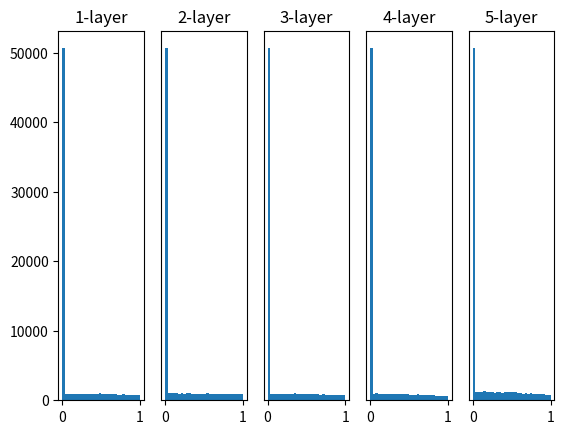

This figure's Python source:
# coding: utf-8
import numpy as np
import matplotlib.pyplot as plt


def sigmoid(x):
    return 1 / (1 + np.exp(-x))


def ReLU(x):
    return np.maximum(0, x)


def tanh(x):
    return np.tanh(x)


input_data = np.random.randn(1000, 100)  # 1000個のデータ
node_num = 100  # 各隠れ層のノード（ニューロン）の数
hidden_layer_size = 5  # 隠れ層が5層
activations = {}  # ここにアクティベーションの結果を格納する

x = input_data

for i in range(hidden_layer_size):
    if i != 0:
        x = activations[i - 1]

    # 初期値の値をいろいろ変えて実験しよう！
    # w = np.random.randn(node_num, node_num) * 1
    # w = np.random.randn(node_num, node_num) * 0.01
    # w = np.random.randn(node_num, node_num) * np.sqrt(1.0 / node_num)
    w = np.random.randn(node_num, node_num) * np.sqrt(2.0 / node_num)

    a = np.dot(x, w)

    # 活性化関数の種類も変えて実験しよう！
    # z = sigmoid(a)
    z = ReLU(a)
    # z = tanh(a)

    activations[i] = z

# ヒストグラムを描画
for i, a in activations.items():
    plt.subplot(1, len(activations), i + 1)
    plt.title(str(i + 1) + "-layer")
    if i != 0:
        plt.yticks([], [])
    # plt.xlim(0.1, 1)
    # plt.ylim(0, 7000)
    plt.hist(a.flatten(), 30, range=(0, 1))
plt.show()
